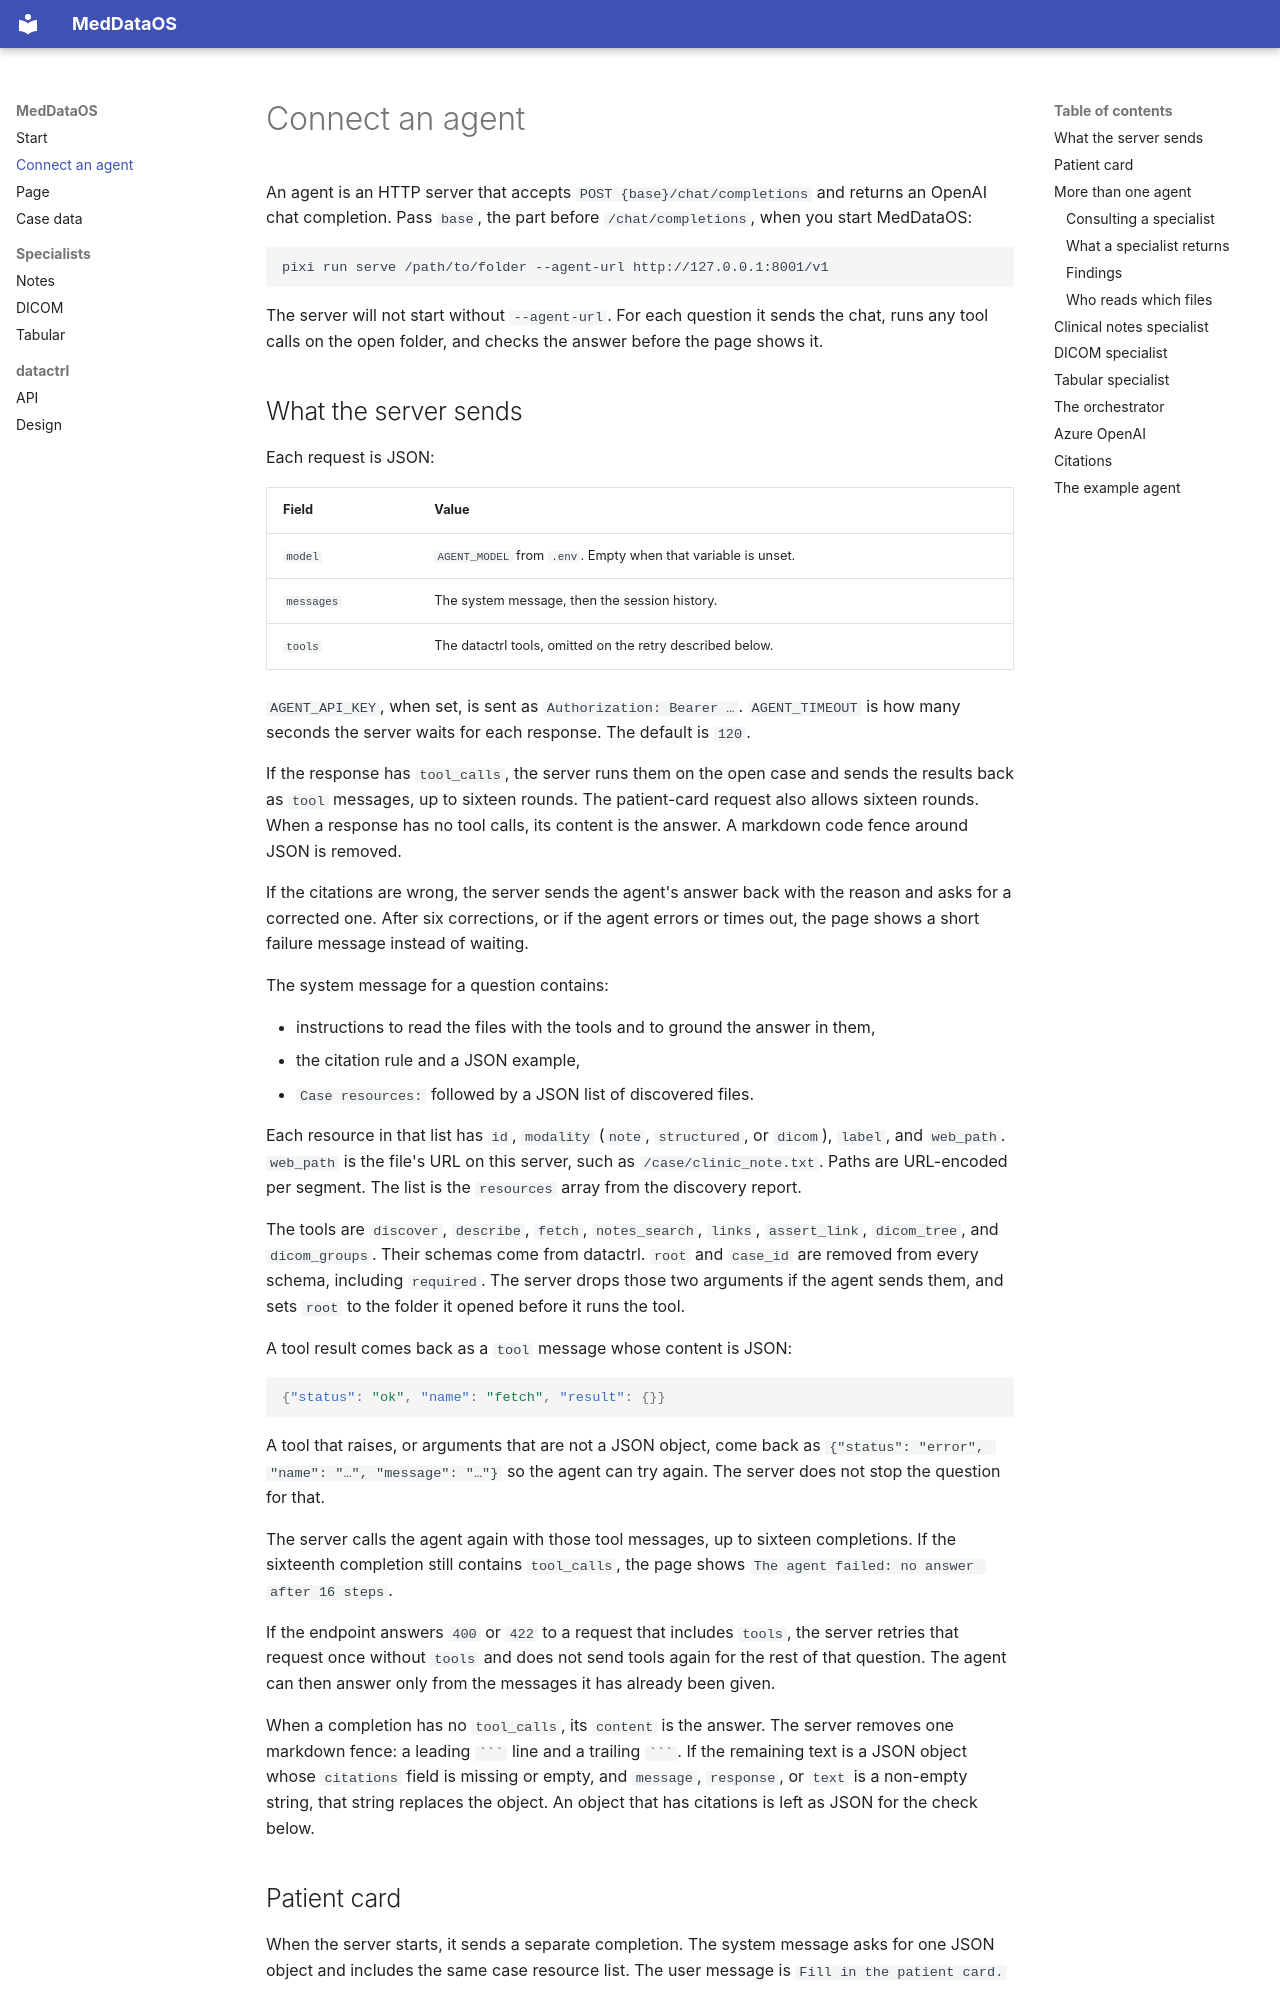

repository: pmcdi/MedDataOS · page: agents/index.html · generator: mkdocs

# Connect an agent

An agent is an HTTP server that accepts `POST {base}/chat/completions` and returns an OpenAI chat completion. Pass `base`, the part before `/chat/completions`, when you start MedDataOS:

```bash
pixi run serve /path/to/folder --agent-url http://127.0.0.1:8001/v1
```

The server will not start without `--agent-url`. For each question it sends the chat, runs any tool calls on the open folder, and checks the answer before the page shows it.

## What the server sends

Each request is JSON:

| Field | Value |
|---|---|
| `model` | `AGENT_MODEL` from `.env`. Empty when that variable is unset. |
| `messages` | The system message, then the session history. |
| `tools` | The datactrl tools, omitted on the retry described below. |

`AGENT_API_KEY`, when set, is sent as `Authorization: Bearer …`. `AGENT_TIMEOUT` is how many seconds the server waits for each response. The default is `120`.

If the response has `tool_calls`, the server runs them on the open case and sends the results back as `tool` messages, up to sixteen rounds. The patient-card request also allows sixteen rounds. When a response has no tool calls, its content is the answer. A markdown code fence around JSON is removed.

If the citations are wrong, the server sends the agent's answer back with the reason and asks for a corrected one. After six corrections, or if the agent errors or times out, the page shows a short failure message instead of waiting.

The system message for a question contains:

- instructions to read the files with the tools and to ground the answer in them,
- the citation rule and a JSON example,
- `Case resources:` followed by a JSON list of discovered files.

Each resource in that list has `id`, `modality` (`note`, `structured`, or `dicom`), `label`, and `web_path`. `web_path` is the file's URL on this server, such as `/case/clinic_note.txt`. Paths are URL-encoded per segment. The list is the `resources` array from the discovery report.

The tools are `discover`, `describe`, `fetch`, `notes_search`, `links`, `assert_link`, `dicom_tree`, and `dicom_groups`. Their schemas come from datactrl. `root` and `case_id` are removed from every schema, including `required`. The server drops those two arguments if the agent sends them, and sets `root` to the folder it opened before it runs the tool.

A tool result comes back as a `tool` message whose content is JSON:

```json
{"status": "ok", "name": "fetch", "result": {}}
```

A tool that raises, or arguments that are not a JSON object, come back as `{"status": "error", "name": "…", "message": "…"}` so the agent can try again. The server does not stop the question for that.

The server calls the agent again with those tool messages, up to sixteen completions. If the sixteenth completion still contains `tool_calls`, the page shows `The agent failed: no answer after 16 steps`.

If the endpoint answers `400` or `422` to a request that includes `tools`, the server retries that request once without `tools` and does not send tools again for the rest of that question. The agent can then answer only from the messages it has already been given.

When a completion has no `tool_calls`, its `content` is the answer. The server removes one markdown fence: a leading ` ``` ` line and a trailing ` ``` `. If the remaining text is a JSON object whose `citations` field is missing or empty, and `message`, `response`, or `text` is a non-empty string, that string replaces the object. An object that has citations is left as JSON for the check below.
